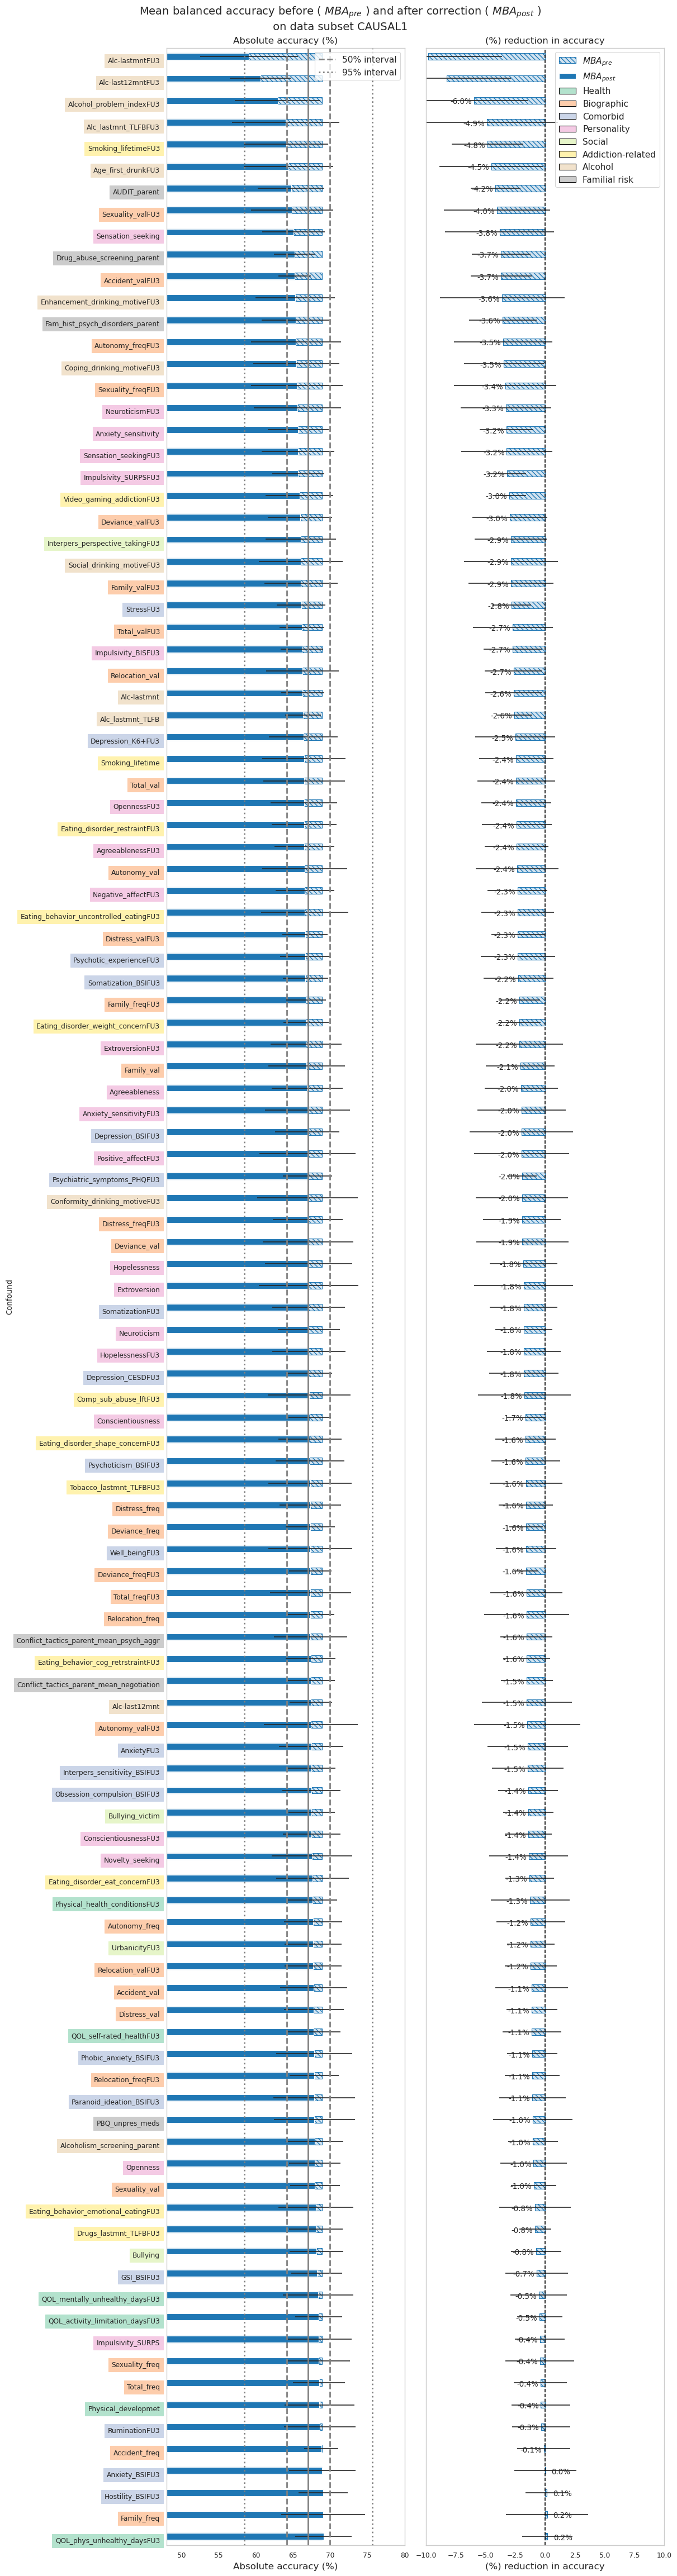

The table this chart was drawn from, first rows:
Confound, Conf_time_point, Model, h5name, n_samples BL, Accuracy BL, Std-Dev BL, n_samples CB, Accuracy CB, Std-Dev CB, Accuracy Diff CB - BL, Std-Dev Diff CB - BL, h5cat, category, abs_diff, rank
Alc-lastmntFU3, BL, SVM-rbf, posthoc-cc3-h5causal1-Alc-lastmntFU3, 565, 68.92, 3.448, 565, 59.09, 6.599, -9.827, 6.216, h5causal1, Alcohol, 9.827, 0
Alc-last12mntFU3, BL, SVM-rbf, posthoc-cc3-h5causal1-Alc-last12mntFU3, 565, 68.92, 3.448, 565, 60.66, 4.111, -8.26, 5.377, h5causal1, Alcohol, 8.26, 1
Alcohol_problem_indexFU3, BL, SVM-rbf, posthoc-cc3-h5causal1-Alcohol_problem_in…, 565, 68.92, 3.448, 565, 62.94, 5.759, -5.976, 4.503, h5causal1, Alcohol, 5.976, 2
Alc_lastmnt_TLFBFU3, BL, SVM-rbf, posthoc-cc3-h5causal1-Alc_lastmnt_TLFBFU…, 565, 68.92, 3.448, 565, 64.03, 7.226, -4.884, 5.961, h5causal1, Alcohol, 4.884, 3
Smoking_lifetimeFU3, BL, SVM-rbf, posthoc-cc3-h5causal1-Smoking_lifetimeFU…, 565, 68.92, 3.448, 565, 64.07, 5.657, -4.849, 2.991, h5causal1, Addiction-related, 4.849, 4
Age_first_drunkFU3, BL, SVM-rbf, posthoc-cc3-h5causal1-Age_first_drunkFU3, 565, 68.92, 3.448, 565, 64.39, 6.015, -4.528, 4.332, h5causal1, Alcohol, 4.528, 5
Hostility_BSIFU3, BL, SVM-rbf, posthoc-cc3-h5causal1-Hostility_BSIFU3, 565, 68.92, 3.448, 565, 69.06, 3.331, 0.1395, 1.793, h5causal1, Comorbid, 0.1395, 111
Family_freq, BL, SVM-rbf, posthoc-cc3-h5causal1-Family_freq, 565, 68.92, 3.448, 565, 69.08, 5.641, 0.1649, 3.456, h5causal1, Biographic, 0.1649, 112
QOL_phys_unhealthy_daysFU3, BL, SVM-rbf, posthoc-cc3-h5causal1-QOL_phys_unhealthy…, 565, 68.92, 3.448, 565, 69.1, 3.808, 0.1834, 2.093, h5causal1, Health, 0.1834, 113
